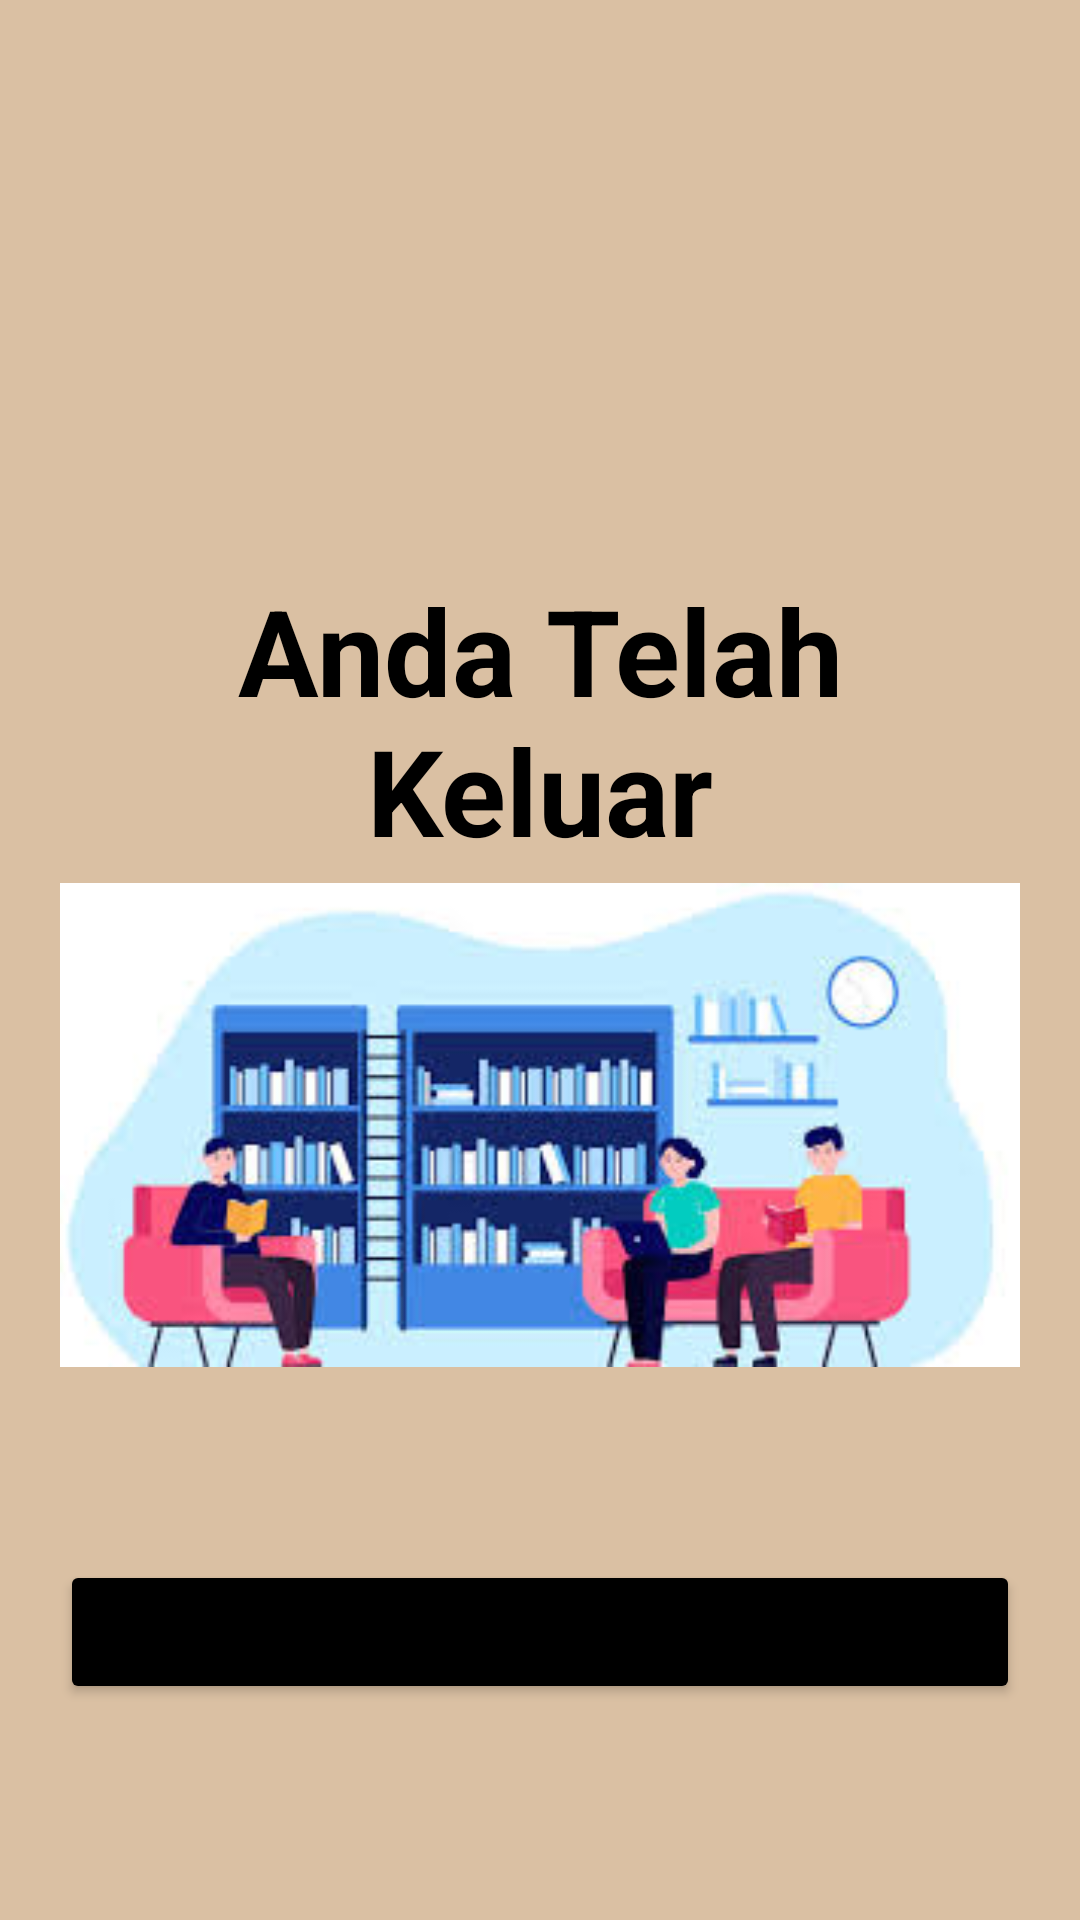

Write the Android layout XML for this screen, with the resource values it uses.
<!-- AndroidManifest.xml: application theme Theme.Perpusapp -->
<!-- res/layout/activity_main3.xml -->
<?xml version="1.0" encoding="utf-8"?>

<RelativeLayout xmlns:android="http://schemas.android.com/apk/res/android"
    xmlns:tools="http://schemas.android.com/tools"
    android:id="@+id/activity_main"
    android:layout_width="match_parent"
    android:layout_height="match_parent"
    android:paddingBottom="20dp"
    android:paddingLeft="20dp"
    android:paddingRight="20dp"
    android:paddingTop="20dp"
    android:background="#DAC0A3"
    tools:context="com.example.perpusapp.MainActivity3">
    <TextView
        android:text="Anda Telah Keluar"
        android:layout_width="match_parent"
        android:layout_height="wrap_content"
        android:layout_alignParentTop="true"
        android:layout_centerHorizontal="true"
        android:layout_marginTop="170dp"
        android:id="@+id/textView"          
        android:textAlignment="center"
        android:textSize="40sp"
        android:textColor="@color/black"
        android:textStyle="bold" />
    <ImageView
        android:id="@+id/imageView1"
        android:layout_width="match_parent"
        android:layout_height="250dp"
        android:layout_alignParentLeft="true"
        android:layout_marginTop="230dp"
        android:src="@drawable/perpus" />
    <Button
        android:id="@+id/masuklagi"
        android:layout_width="968dp"
        android:layout_height="wrap_content"
        android:layout_gravity="center_horizontal"
        android:layout_marginTop="500dp"
        android:onClick="masuklagi"
        android:backgroundTint="@color/black"
        android:text="Masuk Kembali"
        tools:ignore="OnClick" />
</RelativeLayout>
<!-- resources referenced by this layout -->
<resources>
  <!-- drawable perpus: jpg bitmap (drawable, 12426 bytes) -->
  <style name="Theme.Perpusapp" parent="Theme.MaterialComponents.DayNight.NoActionBar">
          
          <item name="colorPrimary">@color/purple_500</item>
          <item name="colorPrimaryVariant">@color/purple_700</item>
          <item name="colorOnPrimary">@color/white</item>
          
          <item name="colorSecondary">@color/teal_200</item>
          <item name="colorSecondaryVariant">@color/teal_700</item>
          <item name="colorOnSecondary">@color/black</item>
          
          <item name="android:statusBarColor">?attr/colorPrimaryVariant</item>
          
      </style>
  <!-- not gathered from this repository: default colours our renderer supplied (Android Studio template values) -->
  <color name="purple_500">#FF6200EE</color>
  <color name="purple_700">#FF3700B3</color>
  <color name="teal_200">#FF03DAC5</color>
  <color name="teal_700">#FF018786</color>
  <color name="black">#FF000000</color>
  <color name="white">#FFFFFFFF</color>
</resources>
